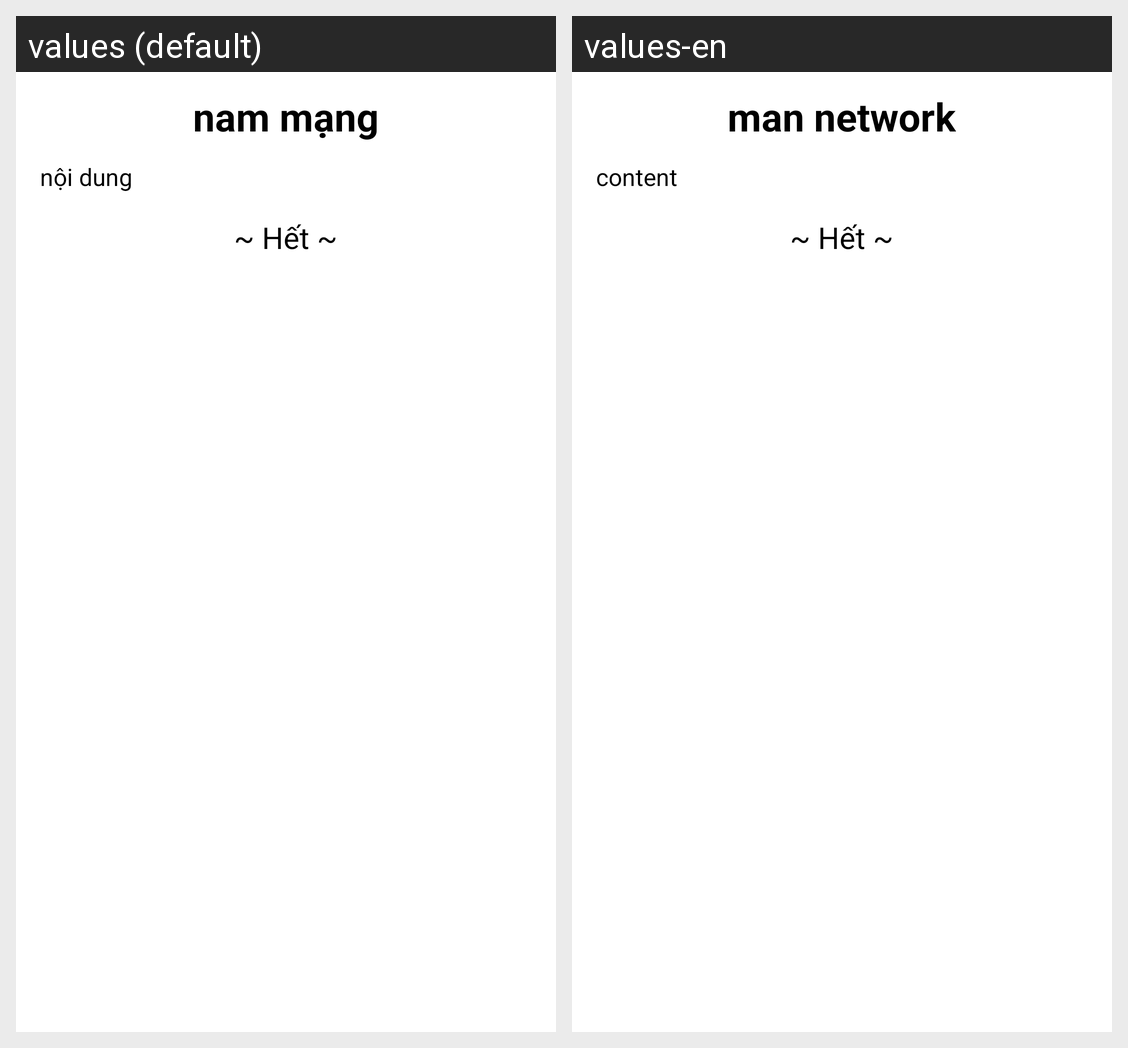

This grid shows one Android layout under two languages. Give, for every string resource on the screen, its name, the default text and each shown locale's text.
Android screen res/layout/fragment_man.xml rendered under 2 locales, left to right: values (default), values-en. Device: Nexus 5 (rendered at 1080×1920; each locale shown at half size, 540×960, under a caption strip naming it); theme Theme.azuredragon.
Strings drawn on this screen, with the default value and each locale's value (text and hints the layout hard-codes, and strings that could not be matched under every locale, appear in the picture but are not listed):

fragboiphuongdong_nammang
  values: nam mạng
  values-en: man network

fragboiphuongdong_noidung
  values: nội dung
  values-en: content

fragfooter
  values: ~ Hết ~
  values-en: ~ Hết ~
